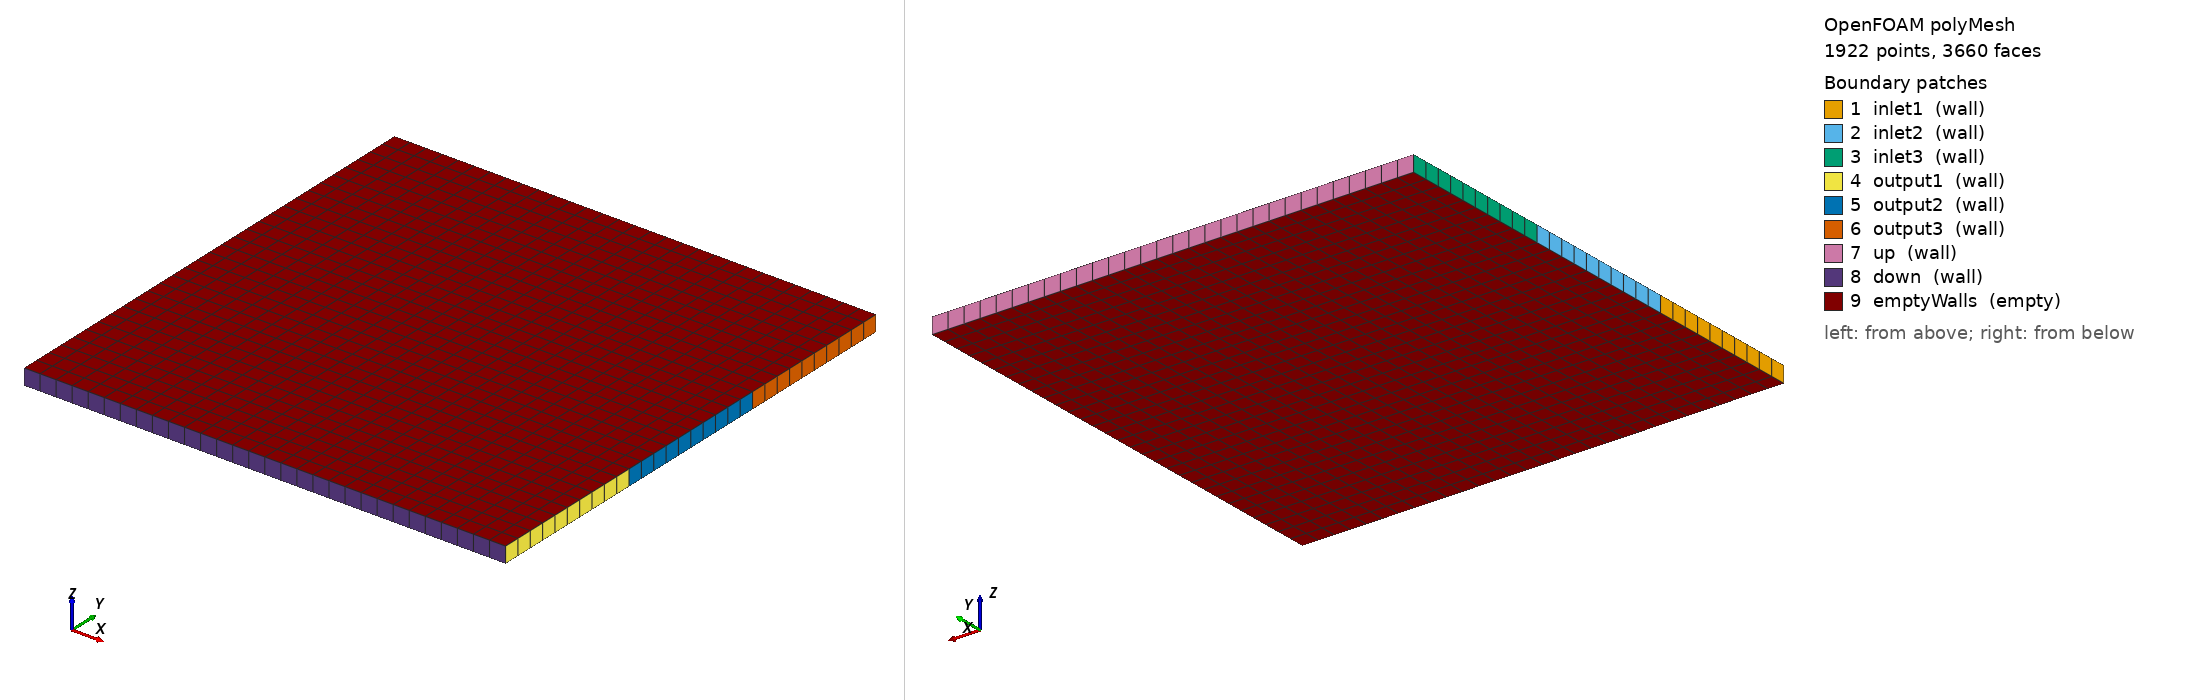

OpenFOAM case: the committed polyMesh, 1922 points, 3660 faces. Boundary patches (legend numbers): 1 inlet1 (wall), 2 inlet2 (wall), 3 inlet3 (wall), 4 output1 (wall), 5 output2 (wall), 6 output3 (wall), 7 up (wall), 8 down (wall), 9 emptyWalls (empty). Left view from above one corner, right view from below the opposite corner. Boundary conditions: 5 field file(s) under 0/ or 0.orig/; 9 of 9 drawn patches have an entry in a shipped field file.

=== constant/polyMesh/boundary ===
/*--------------------------------*- C++ -*----------------------------------*\
  =========                 |
  \\      /  F ield         | OpenFOAM: The Open Source CFD Toolbox
   \\    /   O peration     | Website:  https://openfoam.org
    \\  /    A nd           | Version:  9
     \\/     M anipulation  |
\*---------------------------------------------------------------------------*/
FoamFile
{
    format      ascii;
    class       polyBoundaryMesh;
    location    "constant/polyMesh";
    object      boundary;
}
// * * * * * * * * * * * * * * * * * * * * * * * * * * * * * * * * * * * * * //

9
(
    inlet1
    {
        type            wall;
        inGroups        List<word> 1(wall);
        nFaces          10;
        startFace       1740;
    }
    inlet2
    {
        type            wall;
        inGroups        List<word> 1(wall);
        nFaces          10;
        startFace       1750;
    }
    inlet3
    {
        type            wall;
        inGroups        List<word> 1(wall);
        nFaces          10;
        startFace       1760;
    }
    output1
    {
        type            wall;
        inGroups        List<word> 1(wall);
        nFaces          10;
        startFace       1770;
    }
    output2
    {
        type            wall;
        inGroups        List<word> 1(wall);
        nFaces          10;
        startFace       1780;
    }
    output3
    {
        type            wall;
        inGroups        List<word> 1(wall);
        nFaces          10;
        startFace       1790;
    }
    up
    {
        type            wall;
        inGroups        List<word> 1(wall);
        nFaces          30;
        startFace       1800;
    }
    down
    {
        type            wall;
        inGroups        List<word> 1(wall);
        nFaces          30;
        startFace       1830;
    }
    emptyWalls
    {
        type            empty;
        inGroups        List<word> 1(empty);
        nFaces          1800;
        startFace       1860;
    }
)

// ************************************************************************* //


=== system/blockMeshDict ===
/*--------------------------------*- C++ -*----------------------------------*\
  =========                 |
  \\      /  F ield         | OpenFOAM: The Open Source CFD Toolbox
   \\    /   O peration     | Website:  https://openfoam.org
    \\  /    A nd           | Version:  9
     \\/     M anipulation  |
\*---------------------------------------------------------------------------*/
FoamFile
{
    format      ascii;
    class       dictionary;
    object      blockMeshDict;
}
// * * * * * * * * * * * * * * * * * * * * * * * * * * * * * * * * * * * * * //

// convertToMeters 0.1;

vertices
(
    ( 0    0    0  )    // vertex number 0
    ( 3    0    0  )    // vertex number 1
    ( 0    1    0  )    // vertex number 2
    ( 3    1    0  )    // vertex number 3
    
    ( 0    2    0  )    // vertex number 4
    ( 3    2    0  )    // vertex number 5
    ( 0    3    0  )    // vertex number 6
    ( 3    3    0  )    // vertex number 7

    ( 0    0    0.1  )    // vertex number 8
    ( 3    0    0.1  )    // vertex number 9
    ( 0    1    0.1  )    // vertex number 10
    ( 3    1    0.1  )    // vertex number 11
    
    ( 0    2    0.1  )    // vertex number 12
    ( 3    2    0.1  )    // vertex number 13
    ( 0    3    0.1  )    // vertex number 14
    ( 3    3    0.1  )    // vertex number 15
);

blocks
(
    hex (0 1 3 2 8 9 11 10) (30 10 1) simpleGrading (1 1 1)
    hex (2 3 5 4 10 11 13 12) (30 10 1) simpleGrading (1 1 1)
    hex (4 5 7 6 12 13 15 14) (30 10 1) simpleGrading (1 1 1)
);

edges
(
);

boundary
(
    inlet1
    {
        type wall;
        faces
        (
            (0 8 10 2)
        );
    }

    inlet2
    {
        type wall;
        faces
        (
            (2 10 12 4)
        );
    }

    inlet3
    {
        type wall;
        faces
        (
            (4 12 14 6)
        );
    }

    output1
    {
        type wall;
        faces
        (
            (1 3 11 9)
        );
    }

    output2
    {
        type wall;
        faces
        (
            (3 5 13 11)
        );
    }

    output3
    {
        type wall;
        faces
        (
            (5 7 15 13)
        );
    }

    up
    {
        type wall;
        faces
        (
            (6 14 15 7)
        );
    }

    down
    {
        type wall;
        faces
        (
            (0 1 9 8)
        );
    }

    emptyWalls
    {
        type empty;
        faces
        (   
            // Positivo z
	        (8 9 11 10)
            (10 11 13 12)
            (12 13 15 14)

            // Negativo z
            (0 2 3 1)
            (2 4 5 3)
            (4 6 7 5)
        );
    }

);

mergePatchPairs
(
);

// ************************************************************************* //


=== system/controlDict ===
/*--------------------------------*- C++ -*----------------------------------*\
  =========                 |
  \\      /  F ield         | OpenFOAM: The Open Source CFD Toolbox
   \\    /   O peration     | Website:  https://openfoam.org
    \\  /    A nd           | Version:  9
     \\/     M anipulation  |
\*---------------------------------------------------------------------------*/
FoamFile
{
    format      ascii;
    class       dictionary;
    location    "system";
    object      controlDict;
}
// * * * * * * * * * * * * * * * * * * * * * * * * * * * * * * * * * * * * * //

application     impesFoam;

startFrom       startTime;

startTime       0;

stopAt          endTime;

endTime         32000;

deltaT          0.5;

writeControl    timeStep;

writeInterval   1000;

purgeWrite      0;

writeFormat     ascii;

writePrecision  6;

writeCompression off;

timeFormat      general;

timePrecision   6;

runTimeModifiable true;


// ************************************************************************* //


=== 0.orig/p ===
/*--------------------------------*- C++ -*----------------------------------*\
  =========                 |
  \\      /  F ield         | OpenFOAM: The Open Source CFD Toolbox
   \\    /   O peration     | Website:  https://openfoam.org
    \\  /    A nd           | Version:  9
     \\/     M anipulation  |
\*---------------------------------------------------------------------------*/
FoamFile
{
    version     2.0;
    format      ascii;
    class       volScalarField;
    location    "0";
    object      p;
}
// * * * * * * * * * * * * * * * * * * * * * * * * * * * * * * * * * * * * * //

dimensions      [0 0 0 0 0 0 0];

internalField   uniform 0;

boundaryField
{
    inlet1
    {
        type            fixedGradient;
        gradient        uniform 20000.0;
    }

    inlet2
    {
        type zeroGradient;
    }

    inlet3
    {
        type            fixedGradient;
        gradient        uniform 4681412.772029971;
    }

    output1
    {
        type zeroGradient;
    }

    output2
    {
        type            fixedValue;
        value           uniform 0;
    }

    output3
    {
        type zeroGradient;
    }

    up
    {
        type zeroGradient;
    }

    down
    {
        type zeroGradient;
    }

    emptyWalls
    {
        type empty;
    }
}

/* boundaryField
{
    right
    {
        type            fixedValue;
        value           uniform 0.0;
    }

    left
    {
        type            fixedValue;
        value           uniform 1.0e6;

        // type            fixedGradient;
        // gradient        
    }

    emptyFaces1D
    {
        type            empty;
    }
} */

// ************************************************************************* //


=== 0/Sw ===
/*--------------------------------*- C++ -*----------------------------------*\
  =========                 |
  \\      /  F ield         | OpenFOAM: The Open Source CFD Toolbox
   \\    /   O peration     | Website:  https://openfoam.org
    \\  /    A nd           | Version:  9
     \\/     M anipulation  |
\*---------------------------------------------------------------------------*/
FoamFile
{
    version     2.0;
    format      ascii;
    class       volScalarField;
    location    "0";
    object      Sw;
}
// * * * * * * * * * * * * * * * * * * * * * * * * * * * * * * * * * * * * * //

dimensions      [0 0 0 0 0 0 0];

internalField   uniform 0.15;

boundaryField
{
    inlet1
    {
        type          fixedValue;
        value       uniform 0.85;
    }

    inlet2
    {
        type zeroGradient;
    }

    inlet3
    {
        type          fixedValue;
        value       uniform 0.6;
    }

    output1
    {
        type zeroGradient;
    }

    output2
    {
        type zeroGradient;
    }

    output3
    {
        type zeroGradient;
    }

    up
    {
        type zeroGradient;
    }

    down
    {
        type zeroGradient;
    }

    emptyWalls
    {
        type empty;
    }
}

// ************************************************************************* //


=== 0/fw ===
/*--------------------------------*- C++ -*----------------------------------*\
  =========                 |
  \\      /  F ield         | OpenFOAM: The Open Source CFD Toolbox
   \\    /   O peration     | Website:  https://openfoam.org
    \\  /    A nd           | Version:  9
     \\/     M anipulation  |
\*---------------------------------------------------------------------------*/
FoamFile
{
    format      ascii;
    class       volScalarField;
    location    "0";
    object      fw;
}
// * * * * * * * * * * * * * * * * * * * * * * * * * * * * * * * * * * * * * //

dimensions      [0 0 0 0 0 0 0];

internalField   uniform 1;

boundaryField
{
    inlet1
    {
        type            calculated;
        value           uniform 1;
    }
    inlet2
    {
        type            calculated;
        value           uniform 1;
    }
    inlet3
    {
        type            calculated;
        value           uniform 1;
    }
    output1
    {
        type            calculated;
        value           uniform 1;
    }
    output2
    {
        type            calculated;
        value           uniform 1;
    }
    output3
    {
        type            calculated;
        value           uniform 1;
    }
    up
    {
        type            calculated;
        value           uniform 1;
    }
    down
    {
        type            calculated;
        value           uniform 1;
    }
    emptyWalls
    {
        type            empty;
    }
}


// ************************************************************************* //


=== 0/phi ===
/*--------------------------------*- C++ -*----------------------------------*\
  =========                 |
  \\      /  F ield         | OpenFOAM: The Open Source CFD Toolbox
   \\    /   O peration     | Website:  https://openfoam.org
    \\  /    A nd           | Version:  9
     \\/     M anipulation  |
\*---------------------------------------------------------------------------*/
FoamFile
{
    format      ascii;
    class       surfaceScalarField;
    location    "0";
    object      phi;
}
// * * * * * * * * * * * * * * * * * * * * * * * * * * * * * * * * * * * * * //

dimensions      [0 3 -1 0 0 0 0];

internalField   nonuniform List<scalar> 
1740
(
50
0
0
0
0
0
0
0
0
0
0
0
0
0
0
0
0
0
0
0
0
0
0
0
0
0
0
0
0
0
0
0
0
0
0
0
0
0
0
0
0
0
0
0
0
0
0
0
0
0
0
0
0
0
0
0
0
0
0
50
0
0
0
0
0
0
0
0
0
0
0
0
0
0
0
0
0
0
0
0
0
0
0
0
0
0
0
0
0
0
0
0
0
0
0
0
0
0
0
0
0
0
0
0
0
0
0
0
0
0
0
0
0
0
0
0
0
0
50
0
0
0
0
0
0
0
0
0
0
0
0
0
0
0
0
0
0
0
0
0
0
0
0
0
0
0
0
0
0
0
0
0
0
0
0
0
0
0
0
0
0
0
0
0
0
0
0
0
0
0
0
0
0
0
0
0
0
50
0
0
0
0
0
0
0
0
0
0
0
0
0
0
0
0
0
0
0
0
0
0
0
0
0
0
0
0
0
0
0
0
0
0
0
0
0
0
0
0
0
0
0
0
0
0
0
0
0
0
0
0
0
0
0
0
0
0
50
0
0
0
0
0
0
0
0
0
0
0
0
0
0
0
0
0
0
0
0
0
0
0
0
0
0
0
0
0
0
0
0
0
0
0
0
0
0
0
0
0
0
0
0
0
0
0
0
0
0
0
0
0
0
0
0
0
0
50
0
0
0
0
0
0
0
0
0
0
0
0
0
0
0
0
0
0
0
0
0
0
0
0
0
0
0
0
0
0
0
0
0
0
0
0
0
0
0
0
0
0
0
0
0
0
0
0
0
0
0
0
0
0
0
0
0
0
50
0
0
0
0
0
0
0
0
0
0
0
0
0
0
0
0
0
0
0
0
0
0
0
0
0
0
0
0
0
0
0
0
0
0
0
0
0
0
0
0
0
0
0
0
0
0
0
0
0
0
0
0
0
0
0
0
0
0
50
0
0
0
0
0
0
0
0
0
0
0
0
0
0
0
0
0
0
0
0
0
0
0
0
0
0
0
0
0
0
0
0
0
0
0
0
0
0
0
0
0
0
0
0
0
0
0
0
0
0
0
0
0
0
0
0
0
0
50
0
0
0
0
0
0
0
0
0
0
0
0
0
0
0
0
0
0
0
0
0
0
0
0
0
0
0
0
0
0
0
0
0
0
0
0
0
0
0
0
0
0
0
0
0
0
0
0
0
0
0
0
0
0
0
0
0
0
50
0
0
0
0
0
0
0
0
0
0
0
0
0
0
0
0
0
0
0
0
0
0
0
0
0
0
0
0
0
0
0
0
0
0
0
0
0
0
0
0
0
0
0
0
0
0
0
0
0
0
0
0
0
0
0
0
0
0
0
0
0
0
0
0
0
0
0
0
0
0
0
0
0
0
0
0
0
0
0
0
0
0
0
0
0
0
0
0
0
0
0
0
0
0
0
0
0
0
0
0
0
0
0
0
0
0
0
0
0
0
0
0
0
0
0
0
0
0
0
0
0
0
0
0
0
0
0
0
0
0
0
0
0
0
0
0
0
0
0
0
0
0
0
0
0
0
0
0
0
0
0
0
0
0
0
0
0
0
0
0
0
0
0
0
0
0
0
0
0
0
0
0
0
0
0
0
0
0
0
0
0
0
0
0
0
0
0
0
0
0
0
0
0
0
0
0
0
0
0
0
0
0
0
0
0
0
0
0
0
0
0
0
0
0
0
0
0
0
0
0
0
0
0
0
0
0
0
0
0
0
0
0
0
0
0
0
0
0
0
0
0
0
0
0
0
0
0
0
0
0
0
0
0
0
0
0
0
0
0
0
0
0
0
0
0
0
0
0
0
0
0
0
0
0
0
0
0
0
0
0
0
0
0
0
0
0
0
0
0
0
0
0
0
0
0
0
0
0
0
0
0
0
0
0
0
0
0
0
0
0
0
0
0
0
0
0
0
0
0
0
0
0
0
0
0
0
0
0
0
0
0
0
0
0
0
0
0
0
0
0
0
0
0
0
0
0
0
0
0
0
0
0
0
0
0
0
0
0
0
0
0
0
0
0
0
0
0
0
0
0
0
0
0
0
0
0
0
0
0
0
0
0
0
0
0
0
0
0
0
0
0
0
0
0
0
0
0
0
0
0
0
0
0
0
0
0
0
0
0
0
0
0
0
0
0
0
0
0
0
0
0
0
0
0
0
0
0
0
0
0
0
0
0
0
0
0
0
0
0
0
0
0
0
0
0
0
0
0
0
0
0
0
0
0
0
0
0
0
0
0
0
0
0
0
0
0
0
0
0
0
0
0
0
0
0
0
0
0
0
0
0
0
0
0
0
0
0
0
0
0
0
0
0
0
0
0
0
0
0
0
0
0
0
0
0
0
0
0
0
0
0
0
0
0
0
0
0
0
0
0
0
0
0
0
0
0
0
0
0
0
0
0
0
0
0
0
0
0
0
0
0
0
0
0
0
0
0
0
0
0
0
0
0
0
0
0
0
0
0
0
0
0
0
0
0
0
0
0
0
0
0
0
0
0
0
0
0
0
0
0
0
0
0
0
0
0
0
0
0
0
0
0
0
0
0
0
0
0
0
0
0
0
0
0
0
0
0
0
0
0
0
0
0
0
0
0
0
0
0
0
0
0
0
0
0
0
0
0
0
0
0
0
0
0
0
0
0
0
0
0
0
0
0
0
0
0
0
0
11703.5
0
0
0
0
0
0
0
0
0
0
0
0
0
0
0
0
0
0
0
0
0
0
0
0
0
0
0
0
0
0
0
0
0
0
0
0
0
0
0
0
0
0
0
0
0
0
0
0
0
0
0
0
0
0
0
0
0
0
11703.5
0
0
0
0
0
0
0
0
0
0
0
0
0
0
0
0
0
0
0
0
0
0
0
0
0
0
0
0
0
0
0
0
0
0
0
0
0
0
0
0
0
0
0
0
0
0
0
0
0
0
0
0
0
0
0
0
0
0
11703.5
0
0
0
0
0
0
0
0
0
0
0
0
0
0
0
0
0
0
0
0
0
0
0
0
0
0
0
0
0
0
0
0
0
0
0
0
0
0
0
0
0
0
0
0
0
0
0
0
0
0
0
0
0
0
0
0
0
0
11703.5
0
0
0
0
0
0
0
0
0
0
0
0
0
0
0
0
0
0
0
0
0
0
0
0
0
0
0
0
0
0
0
0
0
0
0
0
0
0
0
0
0
0
0
0
0
0
0
0
0
0
0
0
0
0
0
0
0
0
11703.5
0
0
0
0
0
0
0
0
0
0
0
0
0
0
0
0
0
0
0
0
0
0
0
0
0
0
0
0
0
0
0
0
0
0
0
0
0
0
0
0
0
0
0
0
0
0
0
0
0
0
0
0
0
0
0
0
0
0
11703.5
0
0
0
0
0
0
0
0
0
0
0
0
0
0
0
0
0
0
0
0
0
0
0
0
0
0
0
0
0
0
0
0
0
0
0
0
0
0
0
0
0
0
0
0
0
0
0
0
0
0
0
0
0
0
0
0
0
0
11703.5
0
0
0
0
0
0
0
0
0
0
0
0
0
0
0
0
0
0
0
0
0
0
0
0
0
0
0
0
0
0
0
0
0
0
0
0
0
0
0
0
0
0
0
0
0
0
0
0
0
0
0
0
0
0
0
0
0
0
11703.5
0
0
0
0
0
0
0
0
0
0
0
0
0
0
0
0
0
0
0
0
0
0
0
0
0
0
0
0
0
0
0
0
0
0
0
0
0
0
0
0
0
0
0
0
0
0
0
0
0
0
0
0
0
0
0
0
0
0
11703.5
0
0
0
0
0
0
0
0
0
0
0
0
0
0
0
0
0
0
0
0
0
0
0
0
0
0
0
0
0
0
0
0
0
0
0
0
0
0
0
0
0
0
0
0
0
0
0
0
0
0
0
0
0
0
0
0
0
0
11703.5
0
0
0
0
0
0
0
0
0
0
0
0
0
0
0
0
0
0
0
0
0
0
0
0
0
0
0
0
)
;

boundaryField
{
    inlet1
    {
        type            calculated;
        value           nonuniform List<scalar> 10(-200 -200 -200 -200 -200 -200 -200 -200 -200 -200);
    }
    inlet2
    {
        type            calculated;
        value           uniform 0;
    }
    inlet3
    {
        type            calculated;
        value           nonuniform List<scalar> 10(-46814.1 -46814.1 -46814.1 -46814.1 -46814.1 -46814.1 -46814.1 -46814.1 -46814.1 -46814.1);
    }
    output1
    {
        type            calculated;
        value           uniform -0;
    }
    output2
    {
        type            calculated;
        value           uniform -0;
    }
    output3
    {
        type            calculated;
        value           uniform -0;
    }
    up
    {
        type            calculated;
        value           uniform 0;
    }
    down
    {
        type            calculated;
        value           uniform 0;
    }
    emptyWalls
    {
        type            empty;
        value           nonuniform List<scalar> 0();
    }
}


// ************************************************************************* //


Also in the case, not shown: 0/ut (12475 bytes, source omitted); constant/polyMesh/faces (numeric list); constant/polyMesh/owner (numeric list); constant/polyMesh/points (numeric list).
